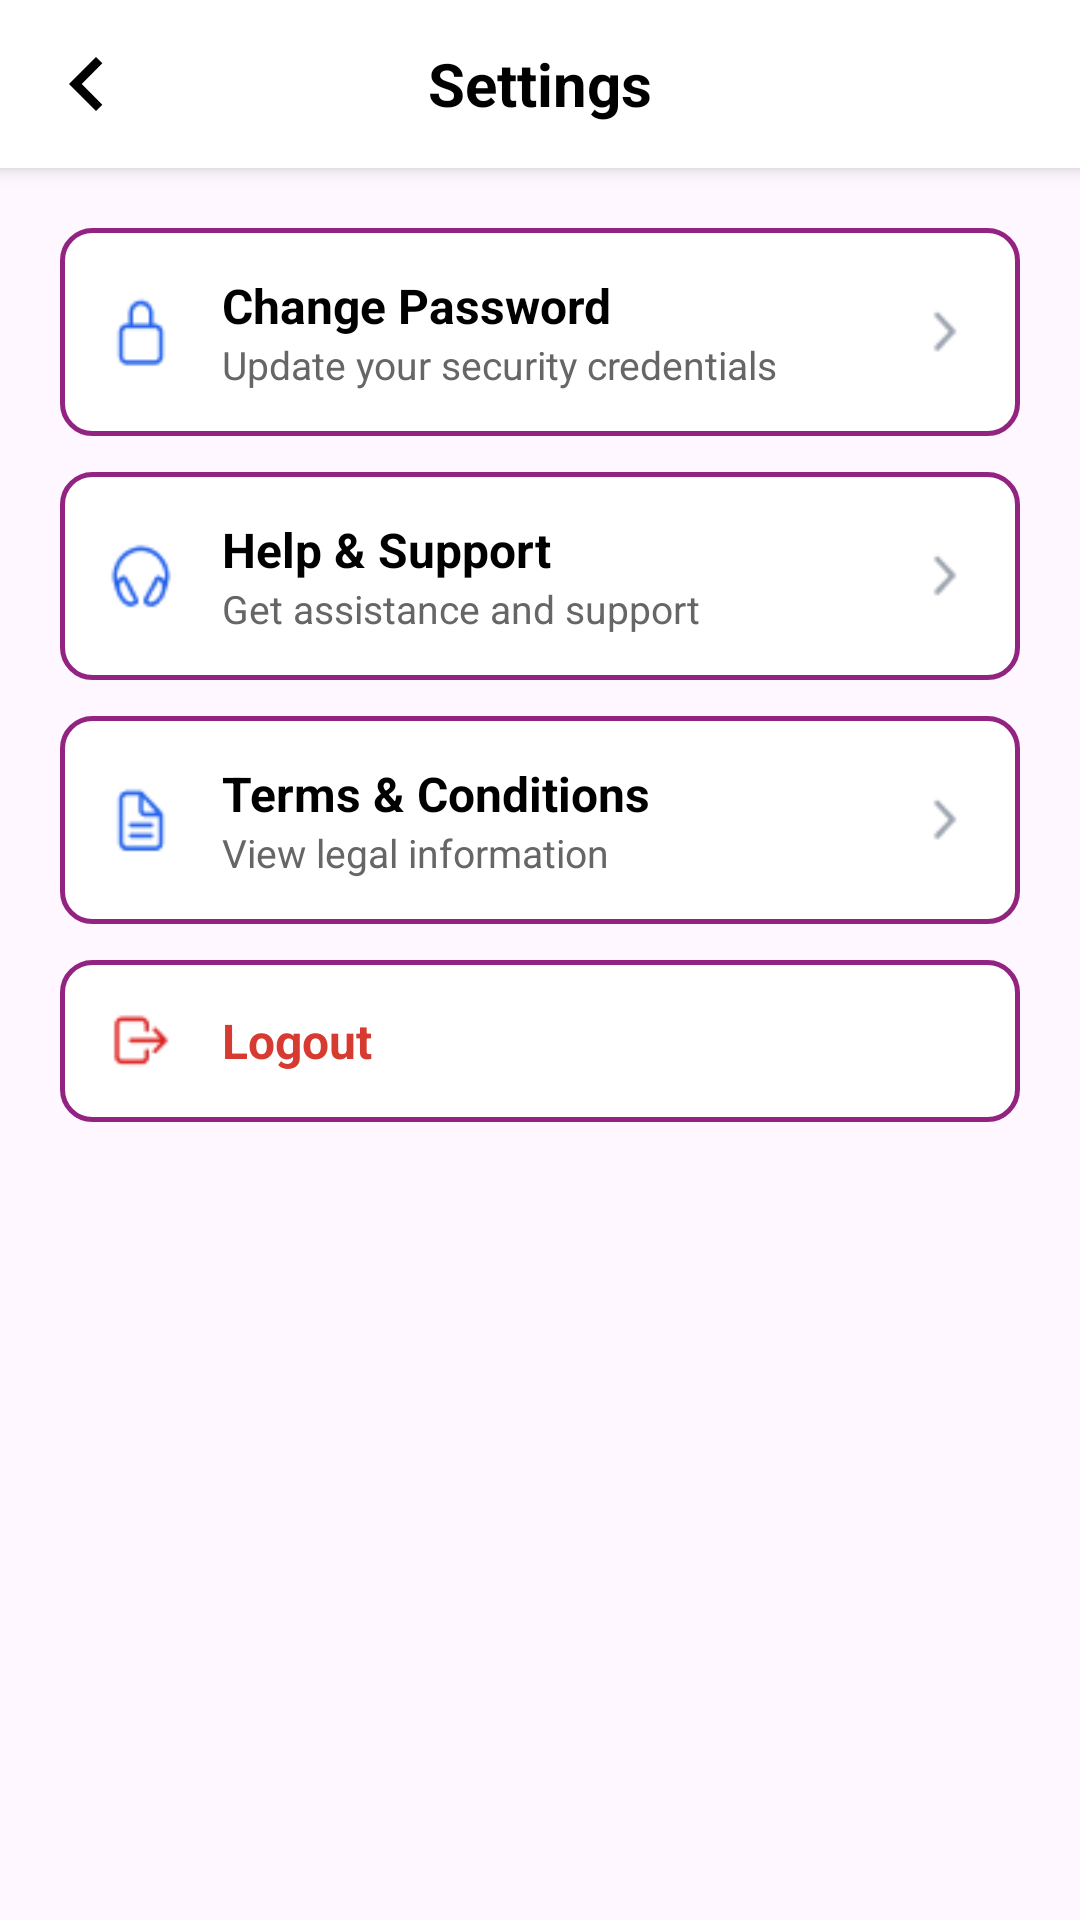

This screen was rendered from an Android layout file. Write that file and the resources it references.
<!-- AndroidManifest.xml: application theme Theme.EduAlert -->
<!-- res/layout/fragment_staff_settings.xml -->
<?xml version="1.0" encoding="utf-8"?>
<LinearLayout xmlns:android="http://schemas.android.com/apk/res/android"
    android:layout_width="match_parent"
    android:layout_height="match_parent"
    android:orientation="vertical">

    
    <RelativeLayout
        android:layout_width="match_parent"
        android:layout_height="56dp"
        android:background="#FFFFFF"
        android:padding="10dp"
        android:elevation="4dp">

        
        <ImageView
            android:id="@+id/backButton"
            android:layout_width="38dp"
            android:layout_height="36dp"
            android:layout_alignParentStart="true"
            android:layout_centerVertical="true"
            android:src="@drawable/ic_backarrow"
            android:contentDescription="Back" />

        
        <TextView
            android:layout_width="wrap_content"
            android:layout_height="wrap_content"
            android:text="Settings"
            android:textSize="20sp"
            android:textStyle="bold"
            android:textColor="#000000"
            android:layout_centerInParent="true"/>
    </RelativeLayout>

    
    <LinearLayout
        android:layout_width="match_parent"
        android:layout_height="wrap_content"
        android:orientation="vertical"
        android:padding="20dp">

        
        <LinearLayout
            android:id="@+id/changePasswordLayout"
            android:layout_width="match_parent"
            android:layout_height="wrap_content"
            android:orientation="horizontal"
            android:padding="15dp"
            android:background="@drawable/input_bg"
            android:layout_marginBottom="12dp">

            <ImageView
                android:layout_width="24dp"
                android:layout_height="24dp"
                android:src="@drawable/schngepass"
                android:contentDescription="Password Icon"
                android:layout_gravity="center_vertical"/>

            <LinearLayout
                android:layout_width="0dp"
                android:layout_height="wrap_content"
                android:layout_weight="1"
                android:orientation="vertical"
                android:paddingStart="15dp">

                <TextView
                    android:layout_width="wrap_content"
                    android:layout_height="wrap_content"
                    android:text="Change Password"
                    android:textSize="16sp"
                    android:textStyle="bold"
                    android:textColor="#000000"/>

                <TextView
                    android:layout_width="wrap_content"
                    android:layout_height="wrap_content"
                    android:text="Update your security credentials"
                    android:textSize="13sp"
                    android:textColor="#666666"/>
            </LinearLayout>

            <ImageView
                android:layout_width="20dp"
                android:layout_height="20dp"
                android:src="@drawable/rytarrow"
                android:contentDescription="Next"
                android:layout_gravity="center_vertical"/>
        </LinearLayout>

        
        <LinearLayout
            android:id="@+id/helpSupportLayout"
            android:layout_width="match_parent"
            android:layout_height="wrap_content"
            android:orientation="horizontal"
            android:padding="15dp"
            android:background="@drawable/input_bg"
            android:layout_marginBottom="12dp">

            <ImageView
                android:layout_width="24dp"
                android:layout_height="24dp"
                android:src="@drawable/shelp"
                android:contentDescription="Help Icon"
                android:layout_gravity="center_vertical"/>

            <LinearLayout
                android:layout_width="0dp"
                android:layout_height="wrap_content"
                android:layout_weight="1"
                android:orientation="vertical"
                android:paddingStart="15dp">

                <TextView
                    android:layout_width="wrap_content"
                    android:layout_height="wrap_content"
                    android:text="Help &amp; Support"
                    android:textSize="16sp"
                    android:textStyle="bold"
                    android:textColor="#000000"/>

                <TextView
                    android:layout_width="wrap_content"
                    android:layout_height="wrap_content"
                    android:text="Get assistance and support"
                    android:textSize="13sp"
                    android:textColor="#666666"/>
            </LinearLayout>

            <ImageView
                android:layout_width="20dp"
                android:layout_height="20dp"
                android:src="@drawable/rytarrow"
                android:contentDescription="Next"
                android:layout_gravity="center_vertical"/>
        </LinearLayout>

        
        <LinearLayout
            android:id="@+id/termsLayout"
            android:layout_width="match_parent"
            android:layout_height="wrap_content"
            android:orientation="horizontal"
            android:padding="15dp"
            android:background="@drawable/input_bg"
            android:layout_marginBottom="12dp">

            <ImageView
                android:layout_width="24dp"
                android:layout_height="24dp"
                android:src="@drawable/sterms"
                android:contentDescription="Terms Icon"
                android:layout_gravity="center_vertical"/>

            <LinearLayout
                android:layout_width="0dp"
                android:layout_height="wrap_content"
                android:layout_weight="1"
                android:orientation="vertical"
                android:paddingStart="15dp">

                <TextView
                    android:layout_width="wrap_content"
                    android:layout_height="wrap_content"
                    android:text="Terms &amp; Conditions"
                    android:textSize="16sp"
                    android:textStyle="bold"
                    android:textColor="#000000"/>

                <TextView
                    android:layout_width="wrap_content"
                    android:layout_height="wrap_content"
                    android:text="View legal information"
                    android:textSize="13sp"
                    android:textColor="#666666"/>
            </LinearLayout>

            <ImageView
                android:layout_width="20dp"
                android:layout_height="20dp"
                android:src="@drawable/rytarrow"
                android:contentDescription="Next"
                android:layout_gravity="center_vertical"/>
        </LinearLayout>

        
        <LinearLayout
            android:id="@+id/logoutLayout"
            android:layout_width="match_parent"
            android:layout_height="wrap_content"
            android:orientation="horizontal"
            android:padding="15dp"
            android:background="@drawable/input_bg">

            <ImageView
                android:layout_width="24dp"
                android:layout_height="24dp"
                android:src="@drawable/logout"
                android:contentDescription="Logout Icon"
                android:layout_gravity="center_vertical"/>

            <TextView
                android:layout_width="wrap_content"
                android:layout_height="wrap_content"
                android:layout_gravity="center_vertical"
                android:paddingStart="15dp"
                android:text="Logout"
                android:textSize="16sp"
                android:textStyle="bold"
                android:textColor="#D73A31"/>
        </LinearLayout>
    </LinearLayout>
</LinearLayout>
<!-- resources referenced by this layout -->
<resources>
  <!-- drawable ic_backarrow (drawable) -->
  <vector xmlns:android="http://schemas.android.com/apk/res/android"
      android:width="24dp"
      android:height="24dp"
      android:viewportWidth="24"
      android:viewportHeight="24"
      android:tint="#000000">
  
      <path
          android:fillColor="@android:color/black"
          android:pathData="M15.41,7.41L14,6l-6,6 6,6 1.41,-1.41L10.83,12z"/>
  </vector>
  <!-- drawable input_bg (drawable) -->
  <?xml version="1.0" encoding="utf-8"?>
  <shape xmlns:android="http://schemas.android.com/apk/res/android"
      android:shape="rectangle">
  
      
      <solid android:color="@android:color/white"/>
  
      
      <stroke
          android:width="1.5dp"
          android:color="#922381" />
  
      
      <corners android:radius="10dp" />
  
      
      <padding
          android:left="10dp"
          android:top="10dp"
          android:right="10dp"
          android:bottom="10dp"/>
  </shape>
  <!-- drawable logout: png bitmap (drawable, 511 bytes) -->
  <!-- drawable rytarrow: png bitmap (drawable, 363 bytes) -->
  <!-- drawable schngepass: png bitmap (drawable, 514 bytes) -->
  <!-- drawable shelp: png bitmap (drawable, 877 bytes) -->
  <!-- drawable sterms: png bitmap (drawable, 551 bytes) -->
  <style name="Theme.EduAlert" parent="Base.Theme.EduAlert" />
  <style name="Base.Theme.EduAlert" parent="Theme.Material3.DayNight.NoActionBar">
          
          
      </style>
</resources>
